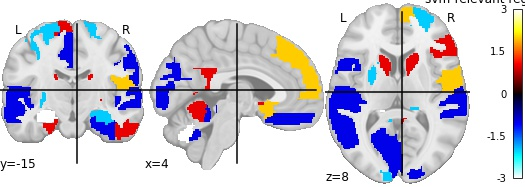

Values plotted in this chart, from the file beside it:
, region, feat_importance
0, Precentral_L, -2.082
1, Precentral_R, 0.2424
2, Frontal_Sup_L, -0.8795
3, Frontal_Sup_R, -2.746
4, Frontal_Sup_Orb_L, -0.364
5, Frontal_Sup_Orb_R, 2.463
6, Frontal_Mid_L, 0.4953
7, Frontal_Mid_R, 0.6151
8, Frontal_Mid_Orb_L, 0.1156
9, Frontal_Mid_Orb_R, 2.037
10, Frontal_Inf_Oper_L, -1.299
11, Frontal_Inf_Oper_R, -0.6708
12, Frontal_Inf_Tri_L, 0.6064
13, Frontal_Inf_Tri_R, 1.05
14, Frontal_Inf_Orb_L, -0.06726
15, Frontal_Inf_Orb_R, 1.249
16, Rolandic_Oper_L, -0.3461
17, Rolandic_Oper_R, 2.807
18, Supp_Motor_Area_L, -1.57
19, Supp_Motor_Area_R, -0.1927
20, Olfactory_L, 0.5396
21, Olfactory_R, 2.571
22, Frontal_Sup_Medial_L, -0.2168
23, Frontal_Sup_Medial_R, 2.515
24, Frontal_Med_Orb_L, 2.13
25, Frontal_Med_Orb_R, 0.09311
26, Rectus_L, -0.2294
27, Rectus_R, -1.703
28, Insula_L, 0.9253
29, Insula_R, 0.8716
30, Cingulum_Ant_L, 0.03986
31, Cingulum_Ant_R, -0.1907
32, Cingulum_Mid_L, -1.271
33, Cingulum_Mid_R, 0.01185
34, Cingulum_Post_L, -2.197
35, Cingulum_Post_R, 1.962
36, Hippocampus_L, -3.581
37, Hippocampus_R, -2.741
38, ParaHippocampal_L, 1.141
39, ParaHippocampal_R, -1.165
40, Amygdala_L, -1.587
41, Amygdala_R, -0.6455
42, Calcarine_L, -1.878
43, Calcarine_R, -0.9605
44, Cuneus_L, -0.3463
45, Cuneus_R, -1.343
46, Lingual_L, -0.1719
47, Lingual_R, -0.3974
48, Occipital_Sup_L, -2.199
49, Occipital_Sup_R, -1.541
50, Occipital_Mid_L, 0.1871
51, Occipital_Mid_R, 0.4512
52, Occipital_Inf_L, -1.939
53, Occipital_Inf_R, 0.2456
54, Fusiform_L, -0.8869
55, Fusiform_R, -1.225
56, Postcentral_L, 0.09976
57, Postcentral_R, -1.134
58, Parietal_Sup_L, -0.4267
59, Parietal_Sup_R, 1.728
... 56 more rows
